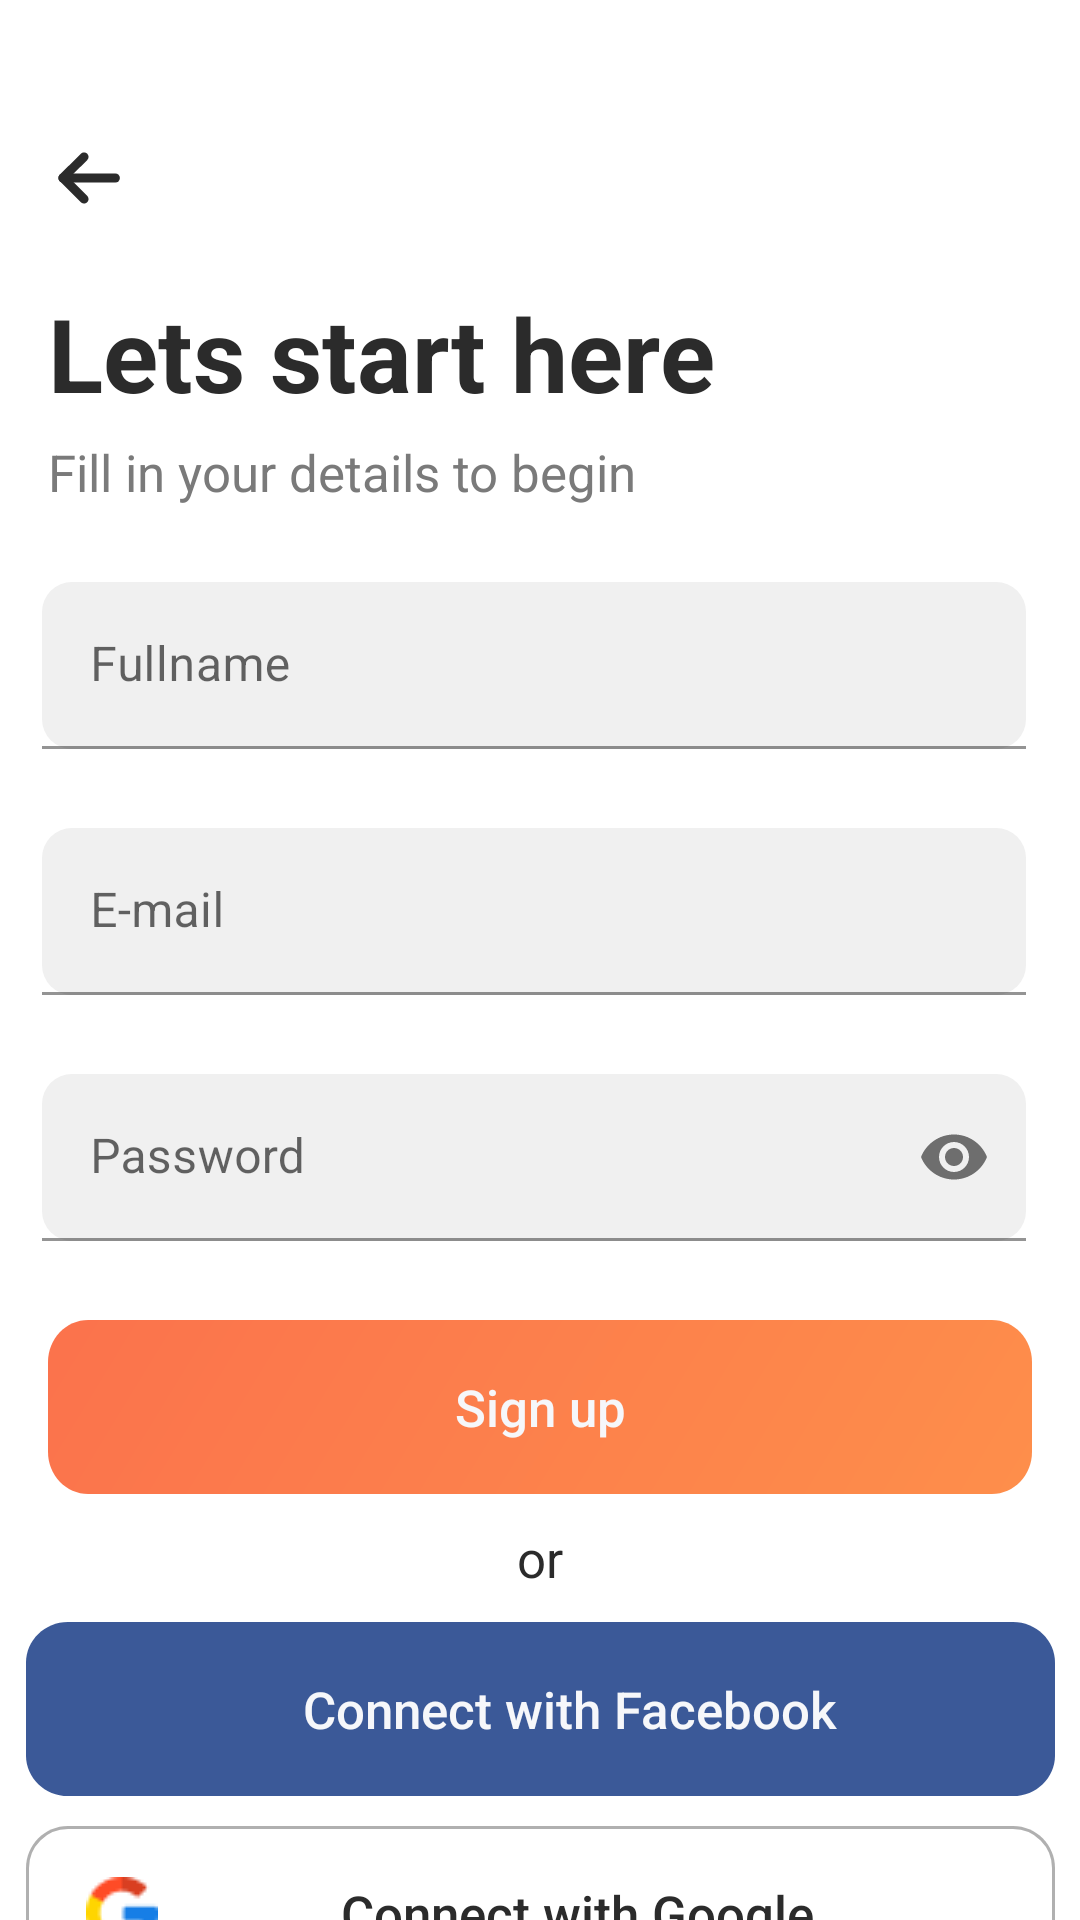

Write the Android layout XML for this screen, with the resource values it uses.
<!-- AndroidManifest.xml: application theme Theme.BootcampHW1 -->
<!-- res/layout/sign_up.xml -->
<?xml version="1.0" encoding="utf-8"?>
<androidx.constraintlayout.widget.ConstraintLayout xmlns:android="http://schemas.android.com/apk/res/android"
    android:layout_width="match_parent"
    android:layout_height="match_parent"
    xmlns:app="http://schemas.android.com/apk/res-auto">

    <ImageView
        android:id="@+id/btn_back"
        android:layout_width="wrap_content"
        android:layout_height="wrap_content"
        app:layout_constraintTop_toTopOf="parent"
        app:layout_constraintStart_toStartOf="parent"
        android:background="@drawable/ic_arrow_back"
        android:layout_marginStart="16dp"
        android:layout_marginTop="45dp"
        android:contentDescription="@string/back_button"
        android:layout_marginLeft="16dp" />

    <TextView
        android:id="@+id/let_s_start"
        android:layout_width="264dp"
        android:layout_height="51dp"
        android:text="@string/let_s_start"
        android:textAppearance="@style/let_s_start"
        app:layout_constraintTop_toTopOf="parent"
        app:layout_constraintStart_toStartOf="parent"
        android:textAlignment="textStart"
        android:layout_marginStart="16dp"
        android:layout_marginTop="95dp"
        android:textStyle="bold"
        />

    <TextView
        android:id="@+id/fill_in_you"
        android:layout_width="249dp"
        android:layout_height="26dp"
        app:layout_constraintTop_toBottomOf="@+id/let_s_start"
        app:layout_constraintStart_toStartOf="parent"
        android:textAlignment="textStart"
        android:layout_marginStart="16dp"
        android:text="@string/fill_in_you"
        android:textAppearance="@style/fill_in_you"
        />

    <com.google.android.material.textfield.TextInputLayout
        android:id="@+id/txt_fullname"
        android:layout_width="0dp"
        android:layout_height="60dp"
        app:layout_constraintTop_toBottomOf="@id/fill_in_you"
        app:layout_constraintStart_toStartOf="parent"
        app:layout_constraintEnd_toEndOf="parent"
        android:layout_marginEnd="18dp"
        android:layout_marginStart="14dp"
        android:layout_marginTop="22dp"
        android:hint="@string/fullname">

        <com.google.android.material.textfield.TextInputEditText
            android:layout_width="match_parent"
            android:layout_height="wrap_content"
            android:background="@drawable/round_corner_toggle"
            />
    </com.google.android.material.textfield.TextInputLayout>

    <com.google.android.material.textfield.TextInputLayout
        android:id="@+id/txt_email"
        android:layout_width="0dp"
        android:layout_height="60dp"
        app:layout_constraintTop_toBottomOf="@id/txt_fullname"
        app:layout_constraintStart_toStartOf="parent"
        app:layout_constraintEnd_toEndOf="parent"
        android:layout_marginEnd="18dp"
        android:layout_marginStart="14dp"
        android:layout_marginTop="22dp"
        android:hint="@string/email">

        <com.google.android.material.textfield.TextInputEditText
            android:layout_width="match_parent"
            android:layout_height="wrap_content"
            android:background="@drawable/round_corner_toggle"
            />
    </com.google.android.material.textfield.TextInputLayout>

    <com.google.android.material.textfield.TextInputLayout
        android:id="@+id/txt_password"
        android:layout_width="0dp"
        android:layout_height="60dp"
        app:layout_constraintTop_toBottomOf="@id/txt_email"
        app:layout_constraintStart_toStartOf="parent"
        app:layout_constraintEnd_toEndOf="parent"
        android:layout_marginEnd="18dp"
        android:layout_marginStart="14dp"
        android:layout_marginTop="22dp"
        android:hint="@string/password"
        app:endIconMode="password_toggle">

        <com.google.android.material.textfield.TextInputEditText
            android:layout_width="match_parent"
            android:layout_height="wrap_content"
            android:inputType="textPassword"
            android:background="@drawable/round_corner_toggle"
            />
    </com.google.android.material.textfield.TextInputLayout>

    <androidx.appcompat.widget.AppCompatButton
        android:id="@+id/btn_signup"
        android:layout_width="0dp"
        android:layout_height="58dp"
        app:layout_constraintTop_toBottomOf="@id/txt_password"
        app:layout_constraintStart_toStartOf="parent"
        app:layout_constraintEnd_toEndOf="parent"
        android:layout_marginEnd="16dp"
        android:layout_marginStart="16dp"
        android:layout_marginTop="22dp"
        android:background="@drawable/rectangle_signup"
        android:text="@string/sign_up"
        android:textAllCaps="false"
        android:textSize="17sp"
        android:textColor="@color/color_signup"
        />

    <TextView
        android:id="@+id/txt_or"
        android:layout_width="wrap_content"
        android:layout_height="wrap_content"
        app:layout_constraintStart_toStartOf="parent"
        app:layout_constraintEnd_toEndOf="parent"
        app:layout_constraintTop_toBottomOf="@id/btn_signup"
        android:text="@string/or"
        android:layout_marginTop="10dp"
        android:textColor="#2b2b2b"
        android:textSize="17sp"
        />

    <androidx.appcompat.widget.AppCompatButton
        android:id="@+id/btn_facebook"
        android:drawableStart="@drawable/ic_facebook"
        android:drawablePadding="-20dp"
        android:paddingStart="20dp"
        android:layout_height="58dp"
        android:layout_width="343dp"
        app:layout_constraintTop_toBottomOf="@id/txt_or"
        app:layout_constraintStart_toStartOf="parent"
        app:layout_constraintEnd_toEndOf="parent"
        android:layout_marginEnd="16dp"
        android:layout_marginStart="16dp"
        android:layout_marginTop="10dp"
        android:text="@string/connect_with_facebook"
        android:textAllCaps="false"
        android:textSize="17sp"
        android:textColor="@color/color_signup"
        android:background="@drawable/rectangle_facebook"
        />

    <androidx.appcompat.widget.AppCompatButton
        android:id="@+id/btn_google"
        android:layout_width="343dp"
        android:layout_height="58dp"
        app:layout_constraintTop_toBottomOf="@id/btn_facebook"
        app:layout_constraintStart_toStartOf="parent"
        app:layout_constraintEnd_toEndOf="parent"
        android:layout_marginEnd="16dp"
        android:layout_marginStart="16dp"
        android:layout_marginTop="10dp"
        android:background="@drawable/rectangle_google"
        android:drawablePadding="-20dp"
        android:paddingStart="20dp"
        android:text="@string/connect_with_google"
        android:textAllCaps="false"
        android:textSize="17sp"
        android:textColor="@color/color_google"
        android:drawableStart="@drawable/ic_google"
        />

    <TextView
        android:id="@+id/by_signing_"
        android:layout_width="329dp"
        android:layout_height="55dp"
        android:layout_alignParentTop="true"
        android:layout_marginTop="22dp"
        android:text="@string/by_signing_"
        android:textAppearance="@style/by_signing_"
        app:layout_constraintStart_toStartOf="parent"
        app:layout_constraintEnd_toEndOf="parent"
        app:layout_constraintTop_toBottomOf="@id/btn_google"
        android:textSize="13sp"
        android:gravity="center_horizontal"
        android:textColor="@color/color_google"
        />

</androidx.constraintlayout.widget.ConstraintLayout>
<!-- resources referenced by this layout -->
<resources>
  <color name="color_google">#2b2b2b</color>
  <color name="color_signup">#f6f7fA</color>
  <!-- drawable rectangle_facebook (drawable-v24) -->
  <vector
      xmlns:android="http://schemas.android.com/apk/res/android"
      xmlns:aapt="http://schemas.android.com/aapt"
      android:width="343dp"
      android:height="60dp"
      android:viewportWidth="343"
      android:viewportHeight="60"
      >
      <group>
          <clip-path
              android:pathData="M14 0H329C336.732 0 343 6.26801 343 14V46C343 53.732 336.732 60 329 60H14C6.26801 60 0 53.732 0 46V14C0 6.26801 6.26801 0 14 0Z"
              />
          <path
              android:pathData="M0 0V60H343V0"
              android:fillColor="#3B5998"
              />
      </group>
  </vector>
  <!-- drawable round_corner_toggle (drawable-v24) -->
  <layer-list xmlns:android="http://schemas.android.com/apk/res/android" >
      <item>
          <shape android:shape="rectangle" >
              <size android:height="20dp" />
              <solid android:color="#f0f0f0" />
              <corners android:radius="10dp" />
          </shape>
      </item>
  
  </layer-list>
  <string name="back_button">Back button</string>
  <string name="by_signing_">By signing in, I agree with <b>Terms of Use</b><br /> and  <b>Privacy Policy</b></string>
  <string name="connect_with_facebook">Connect with Facebook</string>
  <string name="connect_with_google">Connect with Google</string>
  <string name="email">E-mail</string>
  <string name="fill_in_you">Fill in your details to begin</string>
  <string name="fullname">Fullname</string>
  <string name="let_s_start">Lets  start here</string>
  <string name="or">or</string>
  <string name="password">Password</string>
  <string name="sign_up">Sign up</string>
  <style name="by_signing_">
          <item name="android:textSize">13sp</item>
          <item name="android:letterSpacing">0</item>
          <item name="android:textColor">#B0B0B0</item>
      </style>
  <style name="fill_in_you">
          <item name="android:textSize">
              17sp
          </item>
          <item name="android:letterSpacing">
              0
          </item>
          <item name="android:textColor">
              #7A7A7A
          </item>
      </style>
  <style name="let_s_start">
          <item name="android:textSize">
              34sp
          </item>
          <item name="android:letterSpacing">
              0
          </item>
          <item name="android:textColor">
              #2B2B2B
          </item>
      </style>
  <style name="Theme.BootcampHW1" parent="Theme.MaterialComponents.DayNight.DarkActionBar">
          
          <item name="colorPrimary">@color/purple_500</item>
          <item name="colorPrimaryVariant">@color/purple_700</item>
          <item name="colorOnPrimary">@color/white</item>
          
          <item name="colorSecondary">@color/teal_200</item>
          <item name="colorSecondaryVariant">@color/teal_700</item>
          <item name="colorOnSecondary">@color/black</item>
          
          <item name="android:statusBarColor" tools:targetApi="l">?attr/colorPrimaryVariant</item>
          
      </style>
  <color name="purple_500">#FF6200EE</color>
  <color name="purple_700">#FF3700B3</color>
  <color name="white">#FFFFFFFF</color>
  <color name="teal_200">#FF03DAC5</color>
  <color name="teal_700">#FF018786</color>
  <color name="black">#FF000000</color>
</resources>
